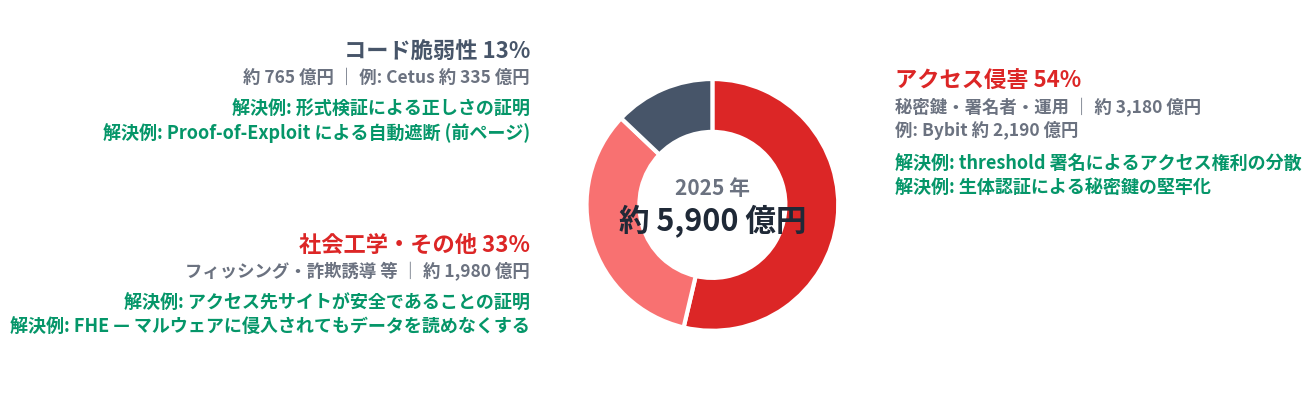

Python code for this plot: (Note: this script raises an exception after producing the figure.)
# hack_pie.py — 2025 年クリプト流出の攻撃ベクトル別内訳 (SL10)
#
# 生成: uv run --with matplotlib python3 figures/hack_pie.py
# 出力: public/images/hack_breakdown_2025.png
#
# 設計:
#   - 1 面構成のドーナツ。各カテゴリの注釈 (ラベル + 金額) の直下に
#     「どうやったら解決できるのかの例」を green で直接書き込む。
#   - 色は p4 (scope_gap_chart) と同義: グレー = コード脆弱性 (監査対象内)、赤系 = 監査対象外。
#   - 金額は円建てに統一 ($1 = ¥150 概算、脚注はスライド側)。凡例なし。

import matplotlib
matplotlib.use("Agg")
import matplotlib.pyplot as plt
import matplotlib.font_manager as fm

candidates = ["Noto Sans CJK JP", "Noto Sans JP", "IPAexGothic", "IPAGothic", "TakaoGothic"]
available = {f.name for f in fm.fontManager.ttflist}
font_family = next((c for c in candidates if c in available), "sans-serif")
plt.rcParams["font.family"] = font_family
plt.rcParams["axes.unicode_minus"] = False

OUT = "/home/gohan/workspace/presentation-agent/public/images/hack_breakdown_2025.png"

SURFACE = "#ffffff"
GRAY = "#475569"
RED = "#dc2626"
RED_LIGHT = "#f87171"
GREEN = "#059669"
TEXT_PRIMARY = "#1f2937"
TEXT_MUTED = "#6b7280"

fig, ax = plt.subplots(figsize=(13.2, 5.9), dpi=200)
fig.patch.set_facecolor(SURFACE)
ax.set_facecolor(SURFACE)
ax.axis("off")

# Hacken 2025 Yearly Security Report (total ~$3.95B ≒ 約 5,900 億円)
vals = [2.12, 1.32, 0.51]           # アクセス侵害 / 社会工学・その他 / コード脆弱性
colors = [RED, RED_LIGHT, GRAY]

ax.pie(vals, colors=colors, startangle=90, counterclock=False,
       wedgeprops=dict(width=0.42, edgecolor=SURFACE, linewidth=3))
ax.set_aspect("equal")

ax.text(0, 0.13, "2025 年", ha="center", va="center", fontsize=15,
        fontweight="bold", color=TEXT_MUTED)
ax.text(0, -0.13, "約 5,900 億円", ha="center", va="center", fontsize=22,
        fontweight="900", color=TEXT_PRIMARY)

def cluster(x, ha, rows):
    """rows: (y, text, color, fontsize)"""
    for y, text, color, fs in rows:
        ax.text(x, y, text, ha=ha, va="center", fontsize=fs,
                fontweight="bold", color=color, zorder=6)

# ---- アクセス侵害 54% (右)
cluster(1.45, "left", [
    (0.98, "アクセス侵害 54%", RED, 16),
    (0.77, "秘密鍵・署名者・運用 ｜ 約 3,180 億円", TEXT_MUTED, 12.5),
    (0.59, "例: Bybit 約 2,190 億円", TEXT_MUTED, 12.5),
    (0.32, "解決例: threshold 署名によるアクセス権利の分散", GREEN, 13),
    (0.13, "解決例: 生体認証による秘密鍵の堅牢化", GREEN, 13),
])

# ---- コード脆弱性 13% (左上)
cluster(-1.45, "right", [
    (1.22, "コード脆弱性 13%", GRAY, 16),
    (1.01, "約 765 億円 ｜ 例: Cetus 約 335 億円", TEXT_MUTED, 12.5),
    (0.76, "解決例: 形式検証による正しさの証明", GREEN, 13),
    (0.57, "解決例: Proof-of-Exploit による自動遮断 (前ページ)", GREEN, 13),
])

# ---- 社会工学・その他 33% (左下)
cluster(-1.45, "right", [
    (-0.32, "社会工学・その他 33%", "#dc2626", 16),
    (-0.53, "フィッシング・詐欺誘導 等 ｜ 約 1,980 億円", TEXT_MUTED, 12.5),
    (-0.78, "解決例: アクセス先サイトが安全であることの証明", GREEN, 13),
    (-0.97, "解決例: FHE — マルウェアに侵入されてもデータを読めなくする", GREEN, 13),
])

ax.set_xlim(-4.05, 4.05)
ax.set_ylim(-1.55, 1.55)

plt.tight_layout(pad=1.0)
plt.savefig(OUT, facecolor=SURFACE, bbox_inches="tight")
print("saved:", OUT, "| font:", font_family)
